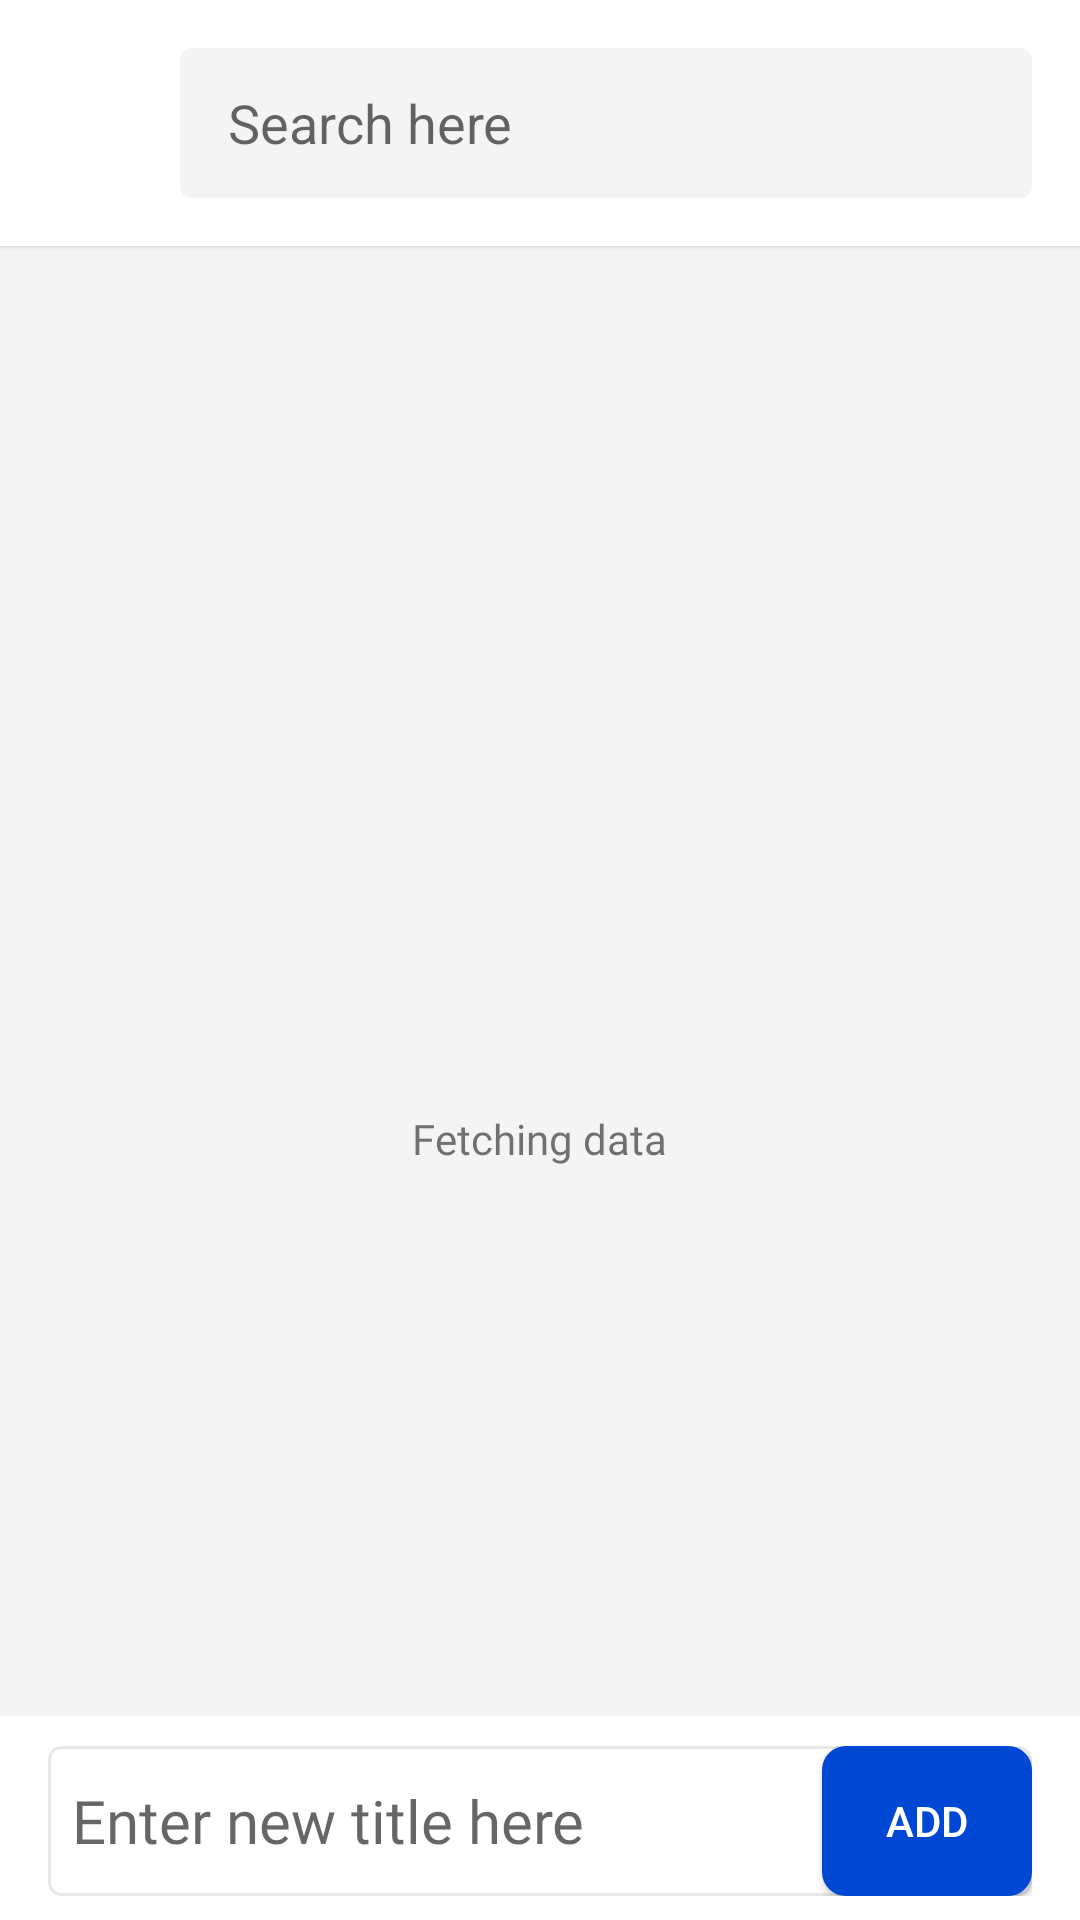

Reconstruct the res/layout file that produces this screen, plus the resources it refers to.
<!-- AndroidManifest.xml: application theme Theme.Buildo -->
<!-- res/layout/activity_title_list_view.xml -->
<?xml version="1.0" encoding="utf-8"?>
<RelativeLayout xmlns:android="http://schemas.android.com/apk/res/android"
    xmlns:app="http://schemas.android.com/apk/res-auto"
    android:layout_width="match_parent"
    android:layout_height="match_parent">

    <LinearLayout
        android:id="@+id/search_view_container"
        android:layout_width="match_parent"
        android:layout_height="wrap_content"
        android:background="@color/white"
        android:layout_alignParentTop="true"
        android:layout_alignParentStart="true"
        android:layout_alignParentEnd="true"
        android:orientation="horizontal"
        android:elevation="1dp">

        <ImageButton
            android:id="@+id/backbutton"
            android:layout_width="60dp"
            android:layout_height="match_parent"
            android:src="@drawable/ic_arrow_back"
            android:background="@color/transparent"
            app:tint="@color/black"
            />


        <SearchView
            android:id="@+id/sv_item"
            android:layout_width="match_parent"
            android:layout_height="@dimen/dimen_50dp"
            android:background="@drawable/background_with_4dp_radius_default_color"
            android:layout_marginEnd="16dp"
            android:layout_marginTop="16dp"
            android:layout_marginBottom="16dp"
            android:iconifiedByDefault="false"
            android:queryHint="Search here"
            android:searchIcon="@null"
            android:queryBackground="@color/transparent"
            />

    </LinearLayout>


    <androidx.recyclerview.widget.RecyclerView
        android:id="@+id/materials_recycle"
        android:scrollbars="vertical"
        android:layout_width="match_parent"
        android:layout_height="0dp"
        android:layout_alignParentStart="true"
        android:layout_alignParentEnd="true"
        android:layout_below="@+id/search_view_container"
        android:layout_alignParentBottom="true"
        android:scrollbarSize="@dimen/dimen_0dp"
        android:layout_marginBottom="68dp"
        android:background="@color/default_background"
        />

    <RelativeLayout
        android:id="@+id/address_field"
        android:layout_width="match_parent"
        android:layout_height="@dimen/dimen_50dp"
        android:layout_marginStart="16dp"
        android:layout_marginEnd="16dp"
        android:background="@drawable/box_line_round_corners"
        android:layout_alignParentStart="true"
        android:layout_alignParentEnd="true"
        android:layout_alignParentBottom="true"
        android:layout_marginBottom="@dimen/dimen_8dp">

        <EditText
            android:id="@+id/et_title"
            android:layout_width="match_parent"
            android:layout_height="@dimen/dimen_50dp"
            android:background="@color/transparent"
            android:layout_marginEnd="@dimen/dimen_50dp"
            android:layout_alignParentStart="true"
            android:layout_alignParentEnd="true"
            android:paddingStart="@dimen/dimen_8dp"
            android:fontFamily="@font/open_sans"
            android:textColor="@color/black"
            android:hint="Enter new title here"
            android:textSize="20sp"
            />

        <androidx.appcompat.widget.AppCompatButton
            android:id="@+id/done_button"
            android:layout_width="70dp"
            android:layout_height="@dimen/dimen_50dp"
            android:text="ADD"
            android:textColor="@color/white"
            android:background="@drawable/background_button_dark_blue"
            android:layout_alignParentEnd="true"
            />


    </RelativeLayout>

    <com.airbnb.lottie.LottieAnimationView
        android:id="@+id/progressbarhistory"
        android:layout_width="match_parent"
        android:layout_height="70dp"
        android:gravity="center"
        app:lottie_autoPlay="true"
        app:lottie_speed="1"
        app:lottie_colorFilter="@color/defaultButtonColor"
        android:layout_centerInParent="true"
        app:lottie_fileName="progress.json"
        app:lottie_loop="true"
        android:visibility="invisible"
        />

    <ImageView
        android:id="@+id/image_view_sad_h"
        android:layout_width="100dp"
        android:layout_height="100dp"
        android:layout_centerInParent="true"
        android:src="@drawable/ic_sad_emoji"
        android:visibility="invisible" />
    <TextView
        android:id="@+id/text_view_result_h"
        android:layout_width="wrap_content"
        android:layout_height="wrap_content"
        android:text="@string/tvFetchingData"
        android:fontFamily="@font/open_sans_light"
        android:layout_below="@+id/image_view_sad_h"
        android:layout_centerHorizontal="true"/>


</RelativeLayout>
<!-- resources referenced by this layout -->
<resources>
  <color name="black">#FF000000</color>
  <color name="defaultButtonColor">#d3d3d3</color>
  <color name="default_background">#F4F4F4</color>
  <color name="transparent">#00000000</color>
  <color name="white">#FFFFFFFF</color>
  <dimen name="dimen_0dp">0dp</dimen>
  <dimen name="dimen_50dp">50dp</dimen>
  <dimen name="dimen_8dp">8dp</dimen>
  <!-- drawable background_button_dark_blue (drawable) -->
  <?xml version="1.0" encoding="utf-8"?>
  <shape xmlns:android="http://schemas.android.com/apk/res/android"
      android:shape="rectangle">
      <corners android:radius="8dp"/>
      <solid android:color="@color/dark_blue"/>
  </shape>
  <!-- drawable background_with_4dp_radius_default_color (drawable) -->
  <?xml version="1.0" encoding="utf-8"?>
  <shape android:shape="rectangle"
      xmlns:android="http://schemas.android.com/apk/res/android">
      <solid android:color="@color/default_background"/>
      <corners android:radius="4dp"/>
  </shape>
  <!-- drawable box_line_round_corners (drawable) -->
  <?xml version="1.0" encoding="utf-8"?>
  <shape xmlns:android="http://schemas.android.com/apk/res/android"
      android:shape="rectangle">
      <corners android:radius="4dp"/>
      <solid android:color="@color/white"/>
      <stroke android:color="#E8E8E8" android:width="1dp"/>
  </shape>
  <!-- drawable ic_sad_emoji (drawable) -->
  <vector android:height="24dp" android:tint="#D3D3D3"
      android:viewportHeight="24" android:viewportWidth="24"
      android:width="24dp" xmlns:android="http://schemas.android.com/apk/res/android">
      <path android:fillColor="@android:color/white" android:pathData="M15.5,9.5m-1.5,0a1.5,1.5 0,1 1,3 0a1.5,1.5 0,1 1,-3 0"/>
      <path android:fillColor="@android:color/white" android:pathData="M8.5,9.5m-1.5,0a1.5,1.5 0,1 1,3 0a1.5,1.5 0,1 1,-3 0"/>
      <path android:fillColor="@android:color/white" android:pathData="M11.99,2C6.47,2 2,6.48 2,12s4.47,10 9.99,10C17.52,22 22,17.52 22,12S17.52,2 11.99,2zM12,20c-4.42,0 -8,-3.58 -8,-8s3.58,-8 8,-8 8,3.58 8,8 -3.58,8 -8,8zM12,14c-2.33,0 -4.32,1.45 -5.12,3.5h1.67c0.69,-1.19 1.97,-2 3.45,-2s2.75,0.81 3.45,2h1.67c-0.8,-2.05 -2.79,-3.5 -5.12,-3.5z"/>
  </vector>
  <string name="tvFetchingData">Fetching data</string>
  <style name="Theme.Buildo" parent="Theme.MaterialComponents.Light.NoActionBar">
          
          <item name="colorPrimary">@color/appthemeColor</item>
          <item name="colorPrimaryVariant">@color/appthemeColor</item>
          <item name="colorOnPrimary">@color/white</item>
          
          <item name="colorSecondary">@color/blueColor</item>
          <item name="colorSecondaryVariant">#0288D1</item>
          <item name="colorOnSecondary">@color/black</item>
          
          <item name="android:statusBarColor">@color/navbarColor</item>
          
          
          <item name="android:windowLightStatusBar">true</item>
          <item name="android:lineSpacingMultiplier">0.9</item>
  
      </style>
  <color name="dark_blue">#0047D4</color>
  <color name="appthemeColor">#4A154b</color>
  <color name="blueColor">#007AFF</color>
  <color name="navbarColor">#4A154B</color>
</resources>
